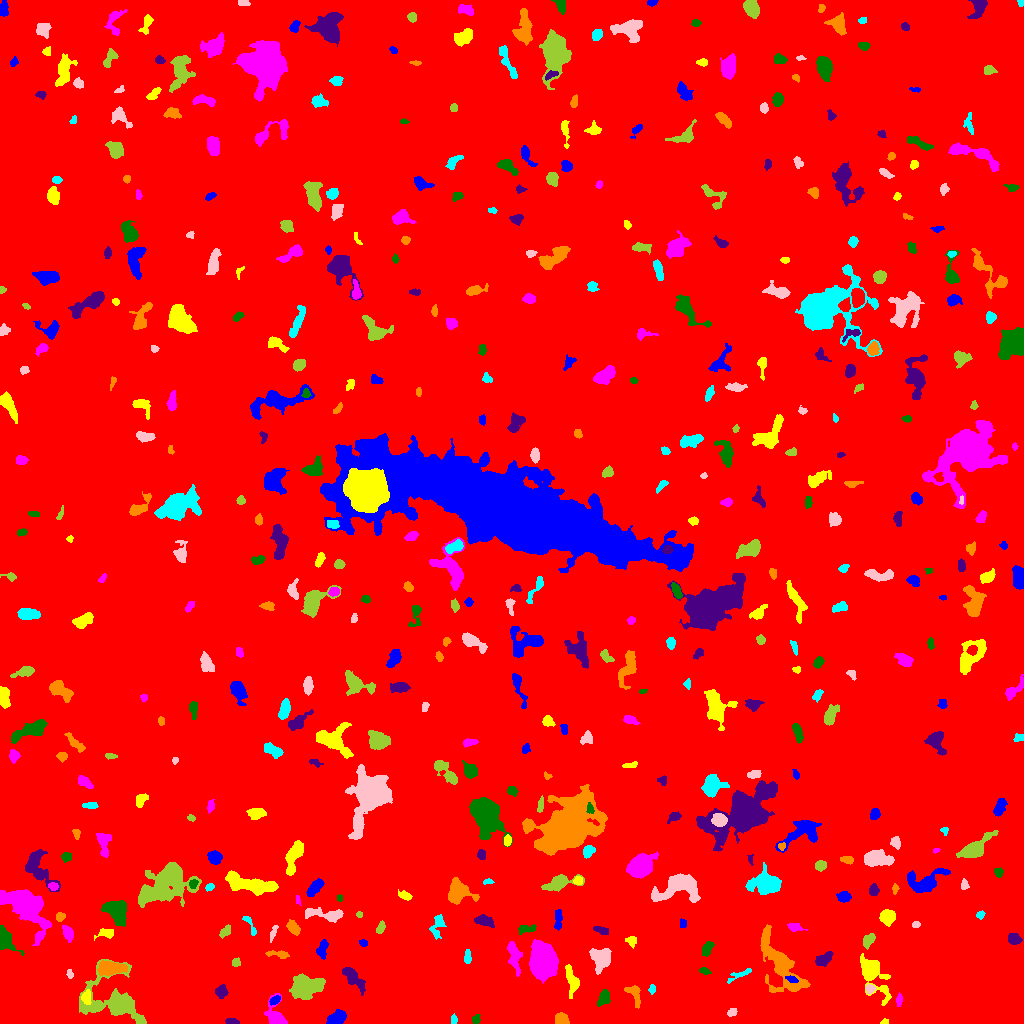

The data file committed next to this chart (first rows):
ID, X, Y, A, B, theta, total_flux, mu_max, mu_median, mu_mean, R_fwhm, R_e, R10, R90, x_start, x_end, y_start, y_end, area, greylevel
0, 512.7, 507.9, 301.4, 294.6, -0.8734, 2058432, 13.0, 2.0, 2.252, 92.53, 246.6, 94.51, 401.7, 0, 1023, 0, 1023, 914243, 2.252
1, 336.7, 5.325, 4.867, 2.77, 0.4406, 1178, 11.0, 5.0, 5.212, 5.89, 4.754, 1.871, 7.136, 326, 346, 0, 14, 226, 11.21
2, 884.4, 1.563, 1.964, 1.333, 0.2685, 87.0, 4.0, 2.0, 2.122, 2.932, 1.954, 0.7979, 3.09, 880, 888, 0, 5, 41, 8.122
3, 275.7, 6.338, 6.679, 4.064, -1.307, 1263, 12.0, 3.0, 4.168, 5.412, 4.618, 1.871, 8.019, 264, 287, 0, 30, 303, 10.17
4, 475.8, 4.063, 2.459, 1.903, 1.055, 143.0, 4.0, 2.0, 1.986, 3.949, 2.706, 0.9772, 4.146, 472, 480, 0, 9, 72, 7.986
5, 231.4, 1.775, 3.105, 1.427, -0.1022, 306.0, 9.0, 4.0, 3.974, 3.141, 2.585, 0.9772, 4.146, 225, 239, 0, 5, 77, 9.974
6, 561.4, 4.328, 3.122, 2.855, -0.4782, 650.0, 8.0, 4.0, 4.392, 5.412, 3.868, 1.596, 5.809, 555, 569, 0, 11, 148, 10.39
7, 454.1, 3.792, 2.433, 1.552, -1.546, 106.0, 3.0, 2.0, 1.797, 3.09, 2.326, 0.9772, 3.868, 451, 457, 0, 10, 59, 7.797
8, 732.2, 11.44, 2.49, 1.798, 0.6076, 212.0, 5.0, 3.0, 2.865, 3.656, 2.706, 1.128, 4.184, 727, 737, 7, 15, 74, 8.865
9, 114.3, 21.55, 16.48, 11.32, -0.5055, 5718, 14.0, 3.0, 4.509, 9.027, 9.997, 3.7, 17.49, 79, 146, 0, 64, 1268, 9.509
10, 912.2, 14.26, 1.597, 1.136, -0.05942, 58.0, 4.0, 1.0, 1.415, 2.394, 1.596, 0.5642, 2.646, 908, 915, 12, 18, 41, 8.415
11, 274.7, 23.13, 2.84, 1.709, 0.5927, 263.0, 7.0, 3.0, 3.094, 3.141, 2.821, 1.128, 4.442, 269, 280, 18, 28, 85, 11.09
12, 86.46, 26.2, 3.344, 2.066, 1.509, 252.0, 5.0, 2.0, 2.066, 3.868, 3.338, 1.262, 5.262, 81, 91, 19, 34, 122, 11.07
13, 898.9, 23.35, 2.316, 1.337, 1.263, 57.0, 2.0, 1.0, 0.76, 3.785, 2.257, 0.7979, 3.523, 896, 902, 17, 31, 75, 7.76
14, 604, 25.43, 3.858, 2.644, 1.116, 475.0, 6.0, 3.0, 2.879, 5.382, 3.989, 1.493, 6.232, 597, 610, 17, 34, 165, 8.879
15, 221.7, 31.66, 3.085, 2.396, 1.342, 360.0, 6.0, 2.0, 2.59, 4.583, 3.478, 1.262, 5.441, 215, 228, 25, 39, 139, 9.59
16, 634.6, 28.87, 6.643, 2.871, -1.198, 441.0, 5.0, 2.0, 2.321, 4.951, 4.514, 1.784, 6.817, 624, 640, 15, 38, 190, 8.321
17, 652, 34.04, 2.367, 1.591, 1.494, 169.0, 6.0, 3.0, 2.817, 3.241, 2.394, 0.7979, 3.785, 648, 655, 29, 39, 60, 9.817
18, 869.6, 34.75, 2.346, 2.234, -1.393, 192.0, 5.0, 2.0, 2.4, 3.432, 2.821, 0.9772, 4.297, 865, 876, 29, 39, 80, 10.4
19, 306.9, 37.3, 7.93, 5.226, 0.1605, 4346, 15.0, 7.0, 6.801, 9.373, 7.979, 3.192, 12.32, 289, 325, 24, 50, 639, 11.8
20, 1019, 26.66, 7.214, 2.372, -1.499, 474.0, 6.0, 2.0, 2.469, 5.015, 4.26, 1.596, 6.723, 1013, 1023, 17, 43, 192, 8.469
21, 791.1, 44.66, 3.073, 1.496, -0.3963, 204.0, 6.0, 3.0, 2.757, 3.523, 2.646, 0.9772, 4.146, 785, 798, 41, 48, 74, 13.76
22, 572.3, 42.66, 7.053, 2.788, -1.324, 724.0, 8.0, 2.0, 2.753, 5.109, 4.82, 1.784, 7.756, 565, 579, 25, 59, 263, 9.753
23, 541.5, 62.59, 8.195, 5.667, -1.404, 11340, 40.0, 9.0, 12.19, 7.653, 8.215, 3.141, 14.05, 529, 558, 40, 84, 930, 17.19
24, 704.2, 52.52, 2.704, 1.405, -0.26, 104.0, 4.0, 1.0, 1.486, 3.29, 2.459, 0.7979, 3.827, 699, 711, 49, 56, 70, 8.486
25, 353.1, 45.87, 7.657, 2.714, -0.7997, 1021, 8.0, 3.0, 3.359, 6.507, 5.171, 2.034, 8.253, 342, 365, 28, 56, 304, 9.359
26, 111.3, 55.18, 6.36, 2.919, 0.01956, 1906, 14.0, 4.0, 5.589, 6.283, 5.293, 2.111, 8.777, 97, 127, 48, 63, 341, 13.59
27, 739, 48.43, 7.829, 1.73, 0.4356, 278.0, 4.0, 2.0, 2.059, 5.781, 3.909, 1.493, 5.754, 727, 751, 40, 55, 135, 8.059
28, 69.81, 48.94, 2.242, 1.37, -1.358, 72.0, 4.0, 1.0, 1.286, 2.706, 2.185, 0.7979, 3.385, 66, 73, 45, 54, 56, 9.286
29, 235.6, 60.98, 2.315, 1.763, 0.6627, 100.0, 3.0, 1.0, 1.408, 3.338, 2.523, 0.9772, 3.785, 232, 240, 57, 66, 71, 8.408
30, 389.7, 74.99, 6.44, 4.941, -1.556, 3923, 22.0, 4.0, 6.431, 6.864, 6.232, 2.459, 10.59, 375, 409, 61, 104, 610, 12.43
31, 322.2, 73.82, 4.6, 2.144, 1.388, 412.0, 6.0, 2.0, 2.543, 4.918, 3.785, 1.493, 5.917, 316, 328, 64, 84, 162, 8.543
32, 872.7, 50.23, 11.85, 5.14, -1.071, 3089, 12.0, 4.0, 4.903, 8.349, 7.421, 2.932, 12.18, 860, 891, 18, 70, 630, 9.903
33, 514, 67.48, 8.276, 2.484, -1.357, 854.0, 8.0, 3.0, 2.875, 5.89, 5.171, 1.871, 8.098, 507, 522, 47, 82, 297, 8.875
34, 3.335, 84.56, 5.266, 3.147, -1.242, 2703, 36.0, 6.0, 9.257, 4.146, 4.107, 1.493, 7.047, 0, 24, 68, 98, 292, 15.26
35, 823.5, 64.17, 4.823, 2.459, 0.5387, 544.0, 7.0, 3.0, 2.925, 4.72, 4.334, 1.596, 6.531, 815, 833, 57, 72, 186, 8.925
36, 278.1, 69.32, 6.275, 1.653, -0.09592, 223.0, 4.0, 2.0, 1.702, 4.82, 3.568, 1.382, 5.557, 265, 289, 65, 73, 131, 7.702
37, 467.5, 66.63, 3.206, 1.42, -0.0, 86.0, 2.0, 1.0, 0.9149, 4.583, 2.646, 1.128, 4.26, 464, 471, 60, 74, 94, 8.915
38, 600.7, 64.94, 5.429, 4.839, -1.445, 1143, 7.0, 3.0, 2.992, 7.047, 6.077, 2.394, 9.322, 589, 611, 49, 75, 382, 8.992
39, 868.6, 83.34, 3.524, 2.186, 0.939, 470.0, 7.0, 3.0, 3.333, 4.549, 3.523, 1.382, 5.47, 863, 875, 74, 90, 141, 10.33
40, 846.4, 71.2, 4.269, 1.465, -1.417, 193.0, 4.0, 2.0, 2.144, 4.72, 3.09, 1.128, 4.687, 843, 850, 64, 79, 90, 8.144
41, 363.3, 80.62, 1.9, 1.305, -0.07852, 92.0, 5.0, 1.0, 1.614, 2.326, 1.954, 0.7979, 3.09, 359, 367, 77, 84, 57, 8.614
42, 631.3, 82.61, 2.868, 2.5, -0.8206, 155.0, 3.0, 2.0, 1.598, 4.029, 3.29, 1.262, 5.046, 625, 636, 75, 87, 97, 7.598
43, 67.79, 91.11, 4.001, 2.306, -1.134, 396.0, 6.0, 2.0, 2.658, 4.82, 3.656, 1.493, 5.698, 62, 73, 81, 98, 149, 8.658
44, 707.3, 75.21, 3.657, 2.13, 1.057, 444.0, 7.0, 3.0, 3.217, 4.107, 3.478, 1.382, 5.642, 702, 714, 67, 82, 138, 9.217
45, 1014, 84.44, 3.136, 2.536, -0.3799, 475.0, 7.0, 3.0, 3.393, 4.478, 3.613, 1.493, 5.726, 1008, 1022, 79, 90, 140, 9.393
46, 779.9, 60.89, 17.63, 6.182, -1.031, 4068, 15.0, 3.0, 3.691, 6.103, 9.009, 3.09, 15.46, 760, 810, 31, 99, 1102, 9.691
47, 249.8, 98.4, 7.151, 1.683, -1.084, 179.0, 4.0, 2.0, 1.657, 4.222, 3.29, 1.128, 5.171, 242, 256, 88, 107, 108, 7.657
48, 273.1, 90.44, 4.734, 1.228, 1.196, 86.0, 3.0, 1.0, 1.0, 2.111, 2.877, 0.9772, 4.406, 270, 278, 81, 98, 86, 8.0
49, 225.5, 91.77, 3.518, 2.096, 0.8312, 314.0, 5.0, 3.0, 2.907, 4.514, 3.432, 1.382, 5.232, 219, 230, 85, 99, 108, 8.907
50, 828.2, 94.93, 2.237, 1.502, -0.3639, 107.0, 5.0, 2.0, 2.14, 2.034, 2.326, 0.7979, 3.478, 824, 831, 92, 98, 50, 8.14
51, 557.9, 104.2, 4.971, 1.598, 1.537, 305.0, 5.0, 2.0, 2.148, 3.989, 3.385, 1.382, 5.585, 554, 562, 93, 114, 142, 9.148
52, 105.4, 90.16, 4.597, 2.281, 0.1257, 261.0, 4.0, 2.0, 1.933, 5.202, 3.742, 1.493, 5.836, 94, 113, 83, 95, 135, 7.933
53, 795.3, 96.37, 4.033, 2.052, -0.1669, 212.0, 4.0, 2.0, 1.876, 4.618, 3.338, 1.382, 5.293, 787, 807, 92, 100, 113, 7.876
54, 526.4, 94.5, 4.869, 1.991, 0.1443, 211.0, 3.0, 2.0, 1.636, 4.886, 3.827, 1.493, 5.67, 518, 536, 89, 99, 129, 8.636
55, 601.6, 93.34, 4.038, 1.713, -0.2363, 187.0, 3.0, 2.0, 1.764, 4.146, 3.192, 1.382, 5.202, 593, 608, 89, 97, 106, 7.764
56, 293.4, 95.6, 3.849, 2.275, -0.7982, 502.0, 8.0, 3.0, 3.281, 4.618, 3.7, 1.493, 5.89, 286, 300, 88, 104, 153, 9.281
57, 437.2, 97.43, 7.12, 2.836, 1.378, 414.0, 6.0, 2.0, 2.029, 4.442, 4.26, 1.596, 7.159, 429, 446, 84, 109, 204, 8.029
58, 915.6, 98.7, 2.081, 1.603, 0.05243, 132.0, 4.0, 3.0, 2.491, 3.742, 2.459, 0.9772, 3.613, 912, 920, 96, 102, 53, 8.491
59, 380.4, 95.59, 3.032, 1.816, 1.08, 263.0, 6.0, 3.0, 2.859, 3.949, 2.932, 1.128, 4.549, 376, 385, 90, 103, 92, 10.86
... 472 more rows
